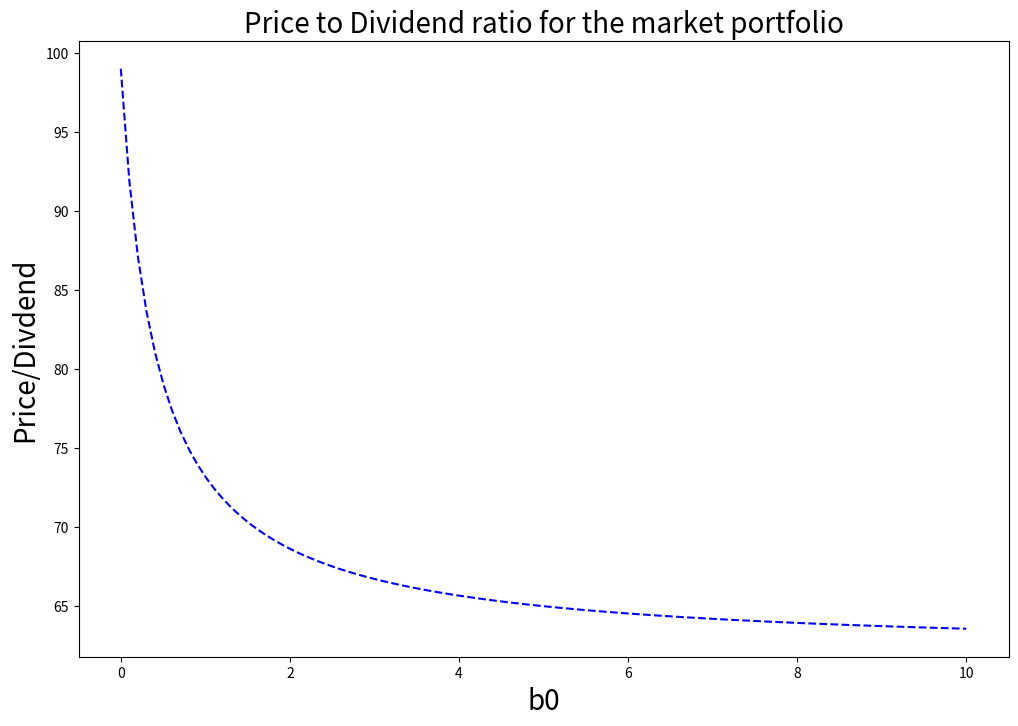
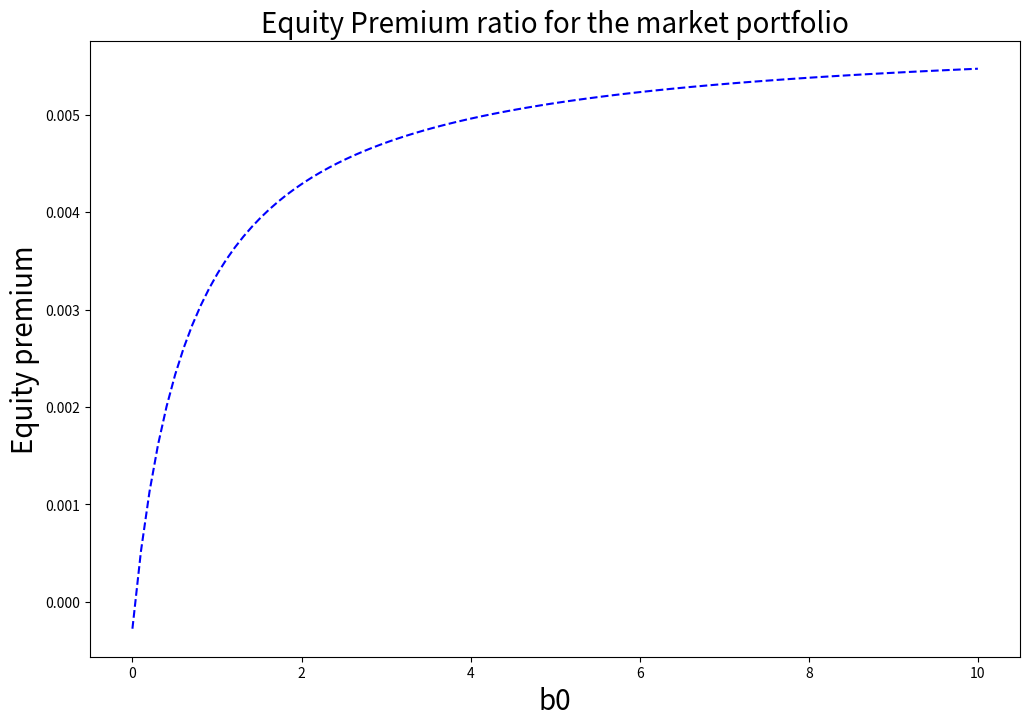

The script that saved these images, in order:
# -*- coding: utf-8 -*-
"""
Created on Wed Nov 22 23:43:33 2017

[redacted]
"""

import numpy as np
import pandas as pd
import matplotlib.pyplot as plt
from scipy import stats
import scipy.optimize as opt

Rf = 1.0303
delta = 0.99
gamma = 1
lamda = 2
rho = -np.log(delta)

## aggregate consumption growth
samples = 1000
epsilon = np.random.standard_normal(samples)

lng = 0.02+0.02*epsilon

## Market Portfolio

b0_size = 100
b0 = np.linspace(0,10,100)

# loss aversion function  
def v(R_t1):
    x_t1 = np.empty([])
    for i in range(len(R_t1)):
        if (R_t1[i]-Rf)>=0:
            x_t1 = np.append(x_t1 , R_t1[i]-Rf, axis=None)
            
        else:
            #x_t1[i] = lamda*R_t1[i]-Rf
            x_t1 = np.append(x_t1, lamda*(R_t1[i]-Rf), axis=None)
    x_t1 = np.delete(x_t1, 0, 0)   
    return x_t1

"""
######   Hardcoded    ##############################
def err(x,b):
    return 0.99*b*np.mean(v(x*np.exp(lng)))+0.99*x-1


# bisection function
def bisection(a, b, b00):
    
    if err(a,b00)*err(b,b00)<0:
        x_minus,x_plus = a,b
        middle = 0.5*(x_minus+x_plus)
        while np.abs(err(middle,b00)) > 1e-4:
            if (err(x_plus,b00)*err(middle,b00))<0:
                x_minus = middle
                middle = 0.5*(x_plus+x_minus)
            else:
                x_plus = middle
                middle = 0.5*(x_plus+x_minus)
        return middle                  
              
    else:
        return print('Error: f(a) and f(b) have the same sign')
                

# Solving bisection function   
opt_x = np.empty([100,0])
for i in b0:
    solve_x = bisection(1, 1.1, i)
    opt_x = np.append(opt_x, solve_x)

"""
# Using Scipy function
# Optimise X
opt_x = np.empty([100,0])
for i in range(len(b0)):
    solve_x = opt.bisect(lambda x: 0.99*b0[i]*np.mean(v(x*np.exp(lng)))+0.99*x-1, a= 1, b=1.1)
    opt_x= np.append(opt_x, solve_x)

    
# Price Dividend Ratio    
Price_Div = 1/(opt_x-1)        
PD_ratio = pd.DataFrame([Price_Div,b0], index=['PD Ratio', 'b0'])
PD_ratio = PD_ratio.transpose()


# Equity Premium Ratio
Ex_Mkt_Ret = np.empty([100,0])
for i in opt_x:
    Ex_Mkt_Ret = np.append(Ex_Mkt_Ret,np.mean(i*np.exp(lng)))
    Ex_Mkt_Ret1 = Ex_Mkt_Ret-Rf
Eqty_Prem = pd.DataFrame([Ex_Mkt_Ret1,b0], index=['Mkt Ret','b0'])
Eqty_Prem = Eqty_Prem.transpose()



# Plot GRaph
plt.figure(figsize=(12,8))
plt.plot(PD_ratio['b0'],PD_ratio['PD Ratio'],'b--')
plt.grid(False)
plt.xlabel('b0', fontsize = 20)
plt.ylabel('Price/Divdend', fontsize = 20)
plt.title('Price to Dividend ratio for the market portfolio', fontsize=20)
#plt.xlim(0.,10,20)
#plt.ylim(65,100,10)


plt.figure(figsize=(12,8))
plt.plot(Eqty_Prem['b0'],Eqty_Prem['Mkt Ret'],'b--')
plt.grid(False)
plt.xlabel('b0', fontsize = 20)
plt.ylabel('Equity premium', fontsize = 20)
plt.title('Equity Premium ratio for the market portfolio', fontsize=20)
#plt.xlim(0,10,20)
#plt.ylim(0, 0.007,10)


